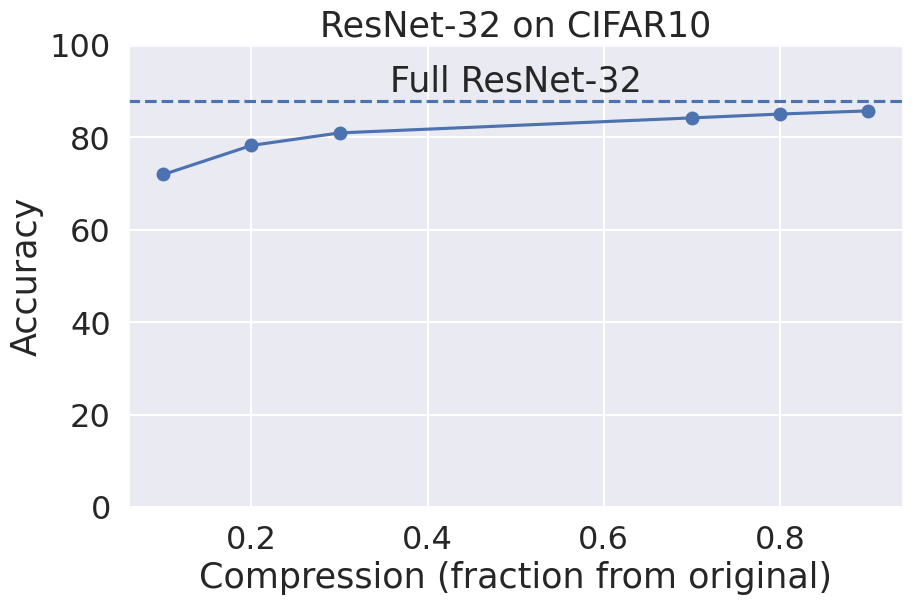

Here is the Python script that generated this plot:
import numpy as np
import pandas as pd
import matplotlib.pyplot as plt
import seaborn as sns

sns.set_theme(style="darkgrid")


#compressions = np.array([0.9, 0.7, 0.3, 0.2, 0.8, 0.1])
#accuracies = np.array([85.76, 84.24, 80.99, 78.28, 85.07, 71.99])
compressions = np.array([0.1, 0.2, 0.3, 0.7, 0.8, 0.9])
accuracies = np.array([71.99, 78.28, 80.99, 84.24, 85.07, 85.76])
#compressions = np.array([0.01, 0.05, 0.10, 0.15, 0.20, 0.25])
#accuracies = np.array([93.89, 96.03, 96.75, 96.96, 97.28, 97.19])
test = [
    [0.01, 93.89],
    [0.05, 96.03],
    [0.10, 96.75],
    [0.15, 96.96],
    [0.20, 97.28],
    [0.25, 97.19],
]
xy = list(zip(compressions, accuracies))
df = pd.DataFrame(
    [
        [0.01, 93.89],
        [0.05, 96.03],
        [0.10, 96.75],
        [0.15, 96.96],
        [0.20, 97.28],
        [0.25, 97.19],
    ],
    columns=["compression", "accuracy"],
)

sns.set_context("talk", font_scale=1.4)
fig, ax = plt.subplots(figsize=(10, 6))
ax.plot(compressions, accuracies, "-o")
ax.axhline(y=87.98, linestyle="--")
ax.set_xlabel("Compression (fraction from original)")
ax.set_ylabel("Accuracy")
ax.set_title("ResNet-32 on CIFAR10")
ax.set_ylim((0, 100))
ax.text(0.5, 90, s="Full ResNet-32", ha='center')
# df.plot.scatter(x="compression", y="accuracy")
# print(data.head())
# ax = sns.lineplot(data=df, x="compression", y="accuracy", marker='o').set_title('MNIST Feedfoward NN')
# ax.axes[0][0].hlines( y = 20, color='black', linewidth=2, alpha=.7,xmin=97, xmax=98)
plt.show()
